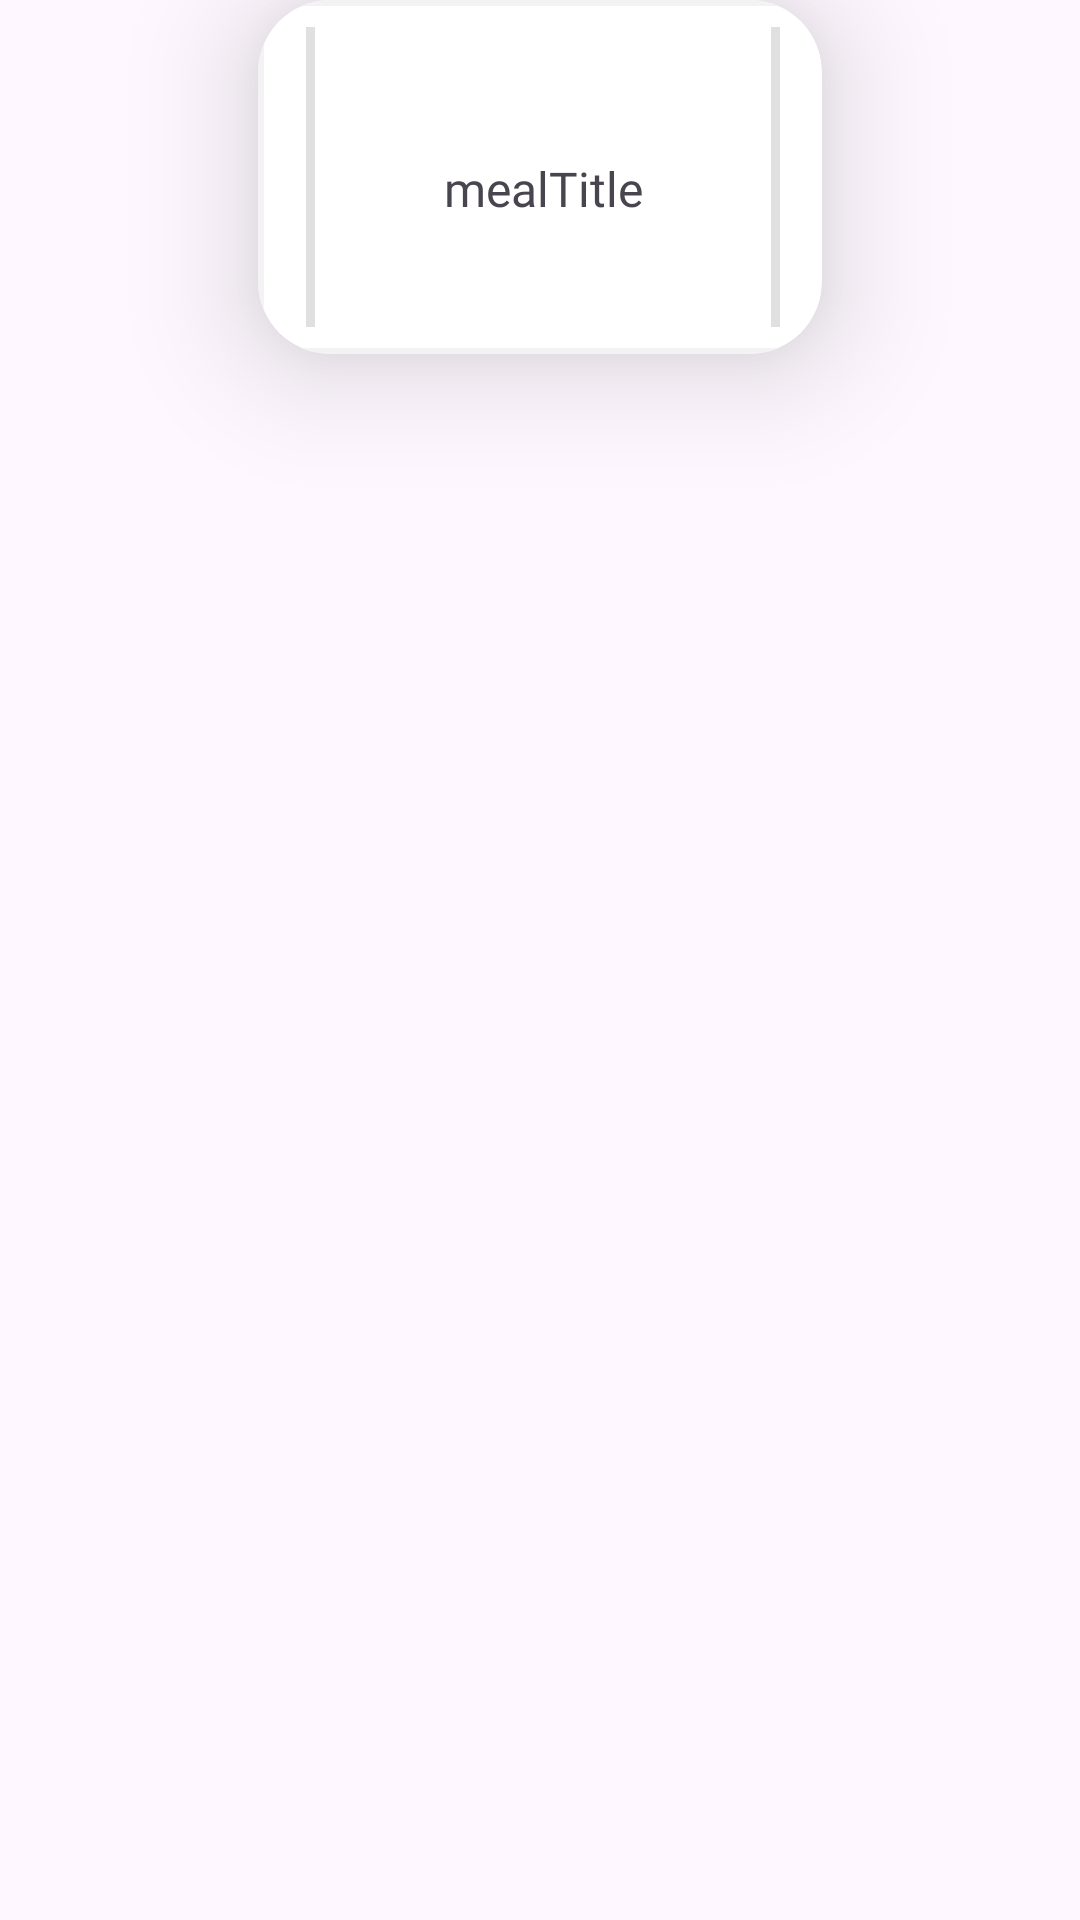

Produce the Android XML layout that renders to this screen, including the resource entries it uses.
<!-- AndroidManifest.xml: application theme Theme.Tastify -->
<!-- res/layout/ingrediants_item_recycler_view.xml -->
<?xml version="1.0" encoding="utf-8"?>
<androidx.constraintlayout.widget.ConstraintLayout xmlns:android="http://schemas.android.com/apk/res/android"
    xmlns:app="http://schemas.android.com/apk/res-auto"
    xmlns:tools="http://schemas.android.com/tools"
    android:layout_width="wrap_content"
    android:layout_height="wrap_content"

    android:backgroundTint="#F5F5F5">


    <androidx.cardview.widget.CardView
        android:id="@+id/cardView"
        android:layout_width="188dp"
        android:layout_height="118dp"
        android:elevation="0dp"
        app:cardCornerRadius="24dp"
        app:cardElevation="24dp"
        app:layout_constraintEnd_toEndOf="parent"
        app:layout_constraintStart_toStartOf="parent"
        app:layout_constraintTop_toTopOf="parent">

        <androidx.constraintlayout.widget.ConstraintLayout
            android:layout_width="190dp"
            android:layout_height="match_parent"
            android:background="@drawable/image_background">


            <View
                android:id="@+id/divider4"
                android:layout_width="3dp"
                android:layout_height="100dp"
                android:layout_marginEnd="16dp"
                android:background="?android:attr/listDivider"
                app:layout_constraintBottom_toBottomOf="parent"
                app:layout_constraintEnd_toEndOf="parent"
                app:layout_constraintTop_toTopOf="parent" />

            <TextView
                android:id="@+id/ingrediant"
                android:layout_width="131dp"
                android:layout_height="46dp"
                android:layout_marginTop="40dp"
                android:fontFamily="@font/sofia_pro_bold_az"
                android:gravity="center"
                android:maxLines="2"
                android:singleLine="false"
                android:text="mealTitle"
                android:textSize="16sp"
                app:layout_constraintEnd_toStartOf="@+id/divider4"
                app:layout_constraintStart_toEndOf="@+id/divider5"
                app:layout_constraintTop_toTopOf="parent" />

            <View
                android:id="@+id/divider5"
                android:layout_width="3dp"
                android:layout_height="100dp"
                android:layout_marginStart="16dp"
                android:background="?android:attr/listDivider"
                app:layout_constraintBottom_toBottomOf="@+id/divider4"
                app:layout_constraintStart_toStartOf="parent" />

        </androidx.constraintlayout.widget.ConstraintLayout>
    </androidx.cardview.widget.CardView>

</androidx.constraintlayout.widget.ConstraintLayout>
<!-- resources referenced by this layout -->
<resources>
  <!-- drawable image_background (drawable) -->
  <?xml version="1.0" encoding="utf-8"?>
  <shape xmlns:android="http://schemas.android.com/apk/res/android"
      android:shape="rectangle">
  
      <solid android:color="@android:color/transparent" />
      <stroke
          android:width="2dp"
          android:color="#F3F3F3" />
  
      <corners
          android:radius="15dp" />
  </shape>
  <style name="Theme.Tastify" parent="Base.Theme.Tastify" />
  <style name="Base.Theme.Tastify" parent="Theme.Material3.DayNight">
          
          
      </style>
</resources>
